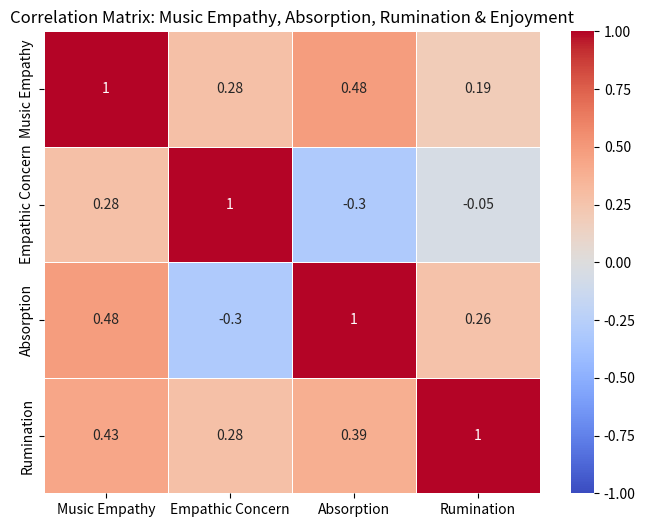

Source code (Python):
import numpy as np
import pandas as pd
import seaborn as sns
import matplotlib.pyplot as plt

# This heatmap visualizes the correlation matrix from the study:
# Garrido, S., & Schubert, E. (2011). Individual differences in the enjoyment of negative emotion in music.
# Music Perception, 28(3), 279-296. DOI: 10.1525/mp.2011.28.3.279

# The values are taken from Table 1 of the study, which reports Pearson correlation coefficients
# between key psychological traits related to the enjoyment of sad music.

# Creating a correlation matrix based on Table 1 from the study
data = {
    "Music Empathy": [1.00, 0.28, 0.48, 0.43],  # Music Empathy correlations
    "Empathic Concern": [0.28, 1.00, -0.30, 0.28],  # Empathic Concern correlations
    "Absorption": [0.48, -0.30, 1.00, 0.39],  # Absorption correlations
    "Rumination": [0.19, -0.05, 0.26, 1.00],  # Rumination correlations
}

# Converting into a DataFrame
df_corr = pd.DataFrame(data, index=["Music Empathy", "Empathic Concern", "Absorption", "Rumination"])

# Plotting the heatmap
plt.figure(figsize=(8, 6))
sns.heatmap(df_corr, annot=True, cmap="coolwarm", linewidths=0.5, vmin=-1, vmax=1)
plt.title("Correlation Matrix: Music Empathy, Absorption, Rumination & Enjoyment")

# Display the heatmap
plt.show()

# Interpretation of key correlations:

# 1. Music Empathy & Absorption (0.48):
# "Absorption was the strongest predictor of enjoyment of sad music" (Garrido & Schubert, 2011, p. 291).
# This moderate positive correlation suggests that individuals who deeply engage with music
# are also likely to have high music-specific empathy.

# 2. Music Empathy & Rumination (0.43):
# "A positive correlation was found between a liking for sad music and music empathy" (p. 291).
# This suggests that individuals who tend to ruminate (engage in repetitive negative thinking)
# also have stronger emotional engagement with music.

# 3. Absorption & Rumination (0.39):
# A moderate positive correlation indicating that those who experience deep absorption in activities
# are also more likely to engage in repetitive negative thinking.

# 4. Empathic Concern & Absorption (-0.30):
# A weak negative correlation suggests that individuals with high general empathic concern
# may not necessarily experience deep absorption in music.

# 5. Empathic Concern & Music Empathy (0.28):
# This weak positive correlation indicates that people with higher general empathy
# also tend to have high music-specific empathy, but the relationship is not very strong.

# 6. Rumination & Empathic Concern (0.28):
# A weak positive relationship, suggesting that individuals with higher rumination
# may also exhibit some degree of empathic concern.

# 7. Rumination & Absorption (0.26):
# This suggests a weak correlation, meaning that people prone to deep absorption
# are somewhat more likely to engage in repetitive negative thinking.

# 8. The strongest correlations involve music empathy and absorption (0.48),
# as well as music empathy and rumination (0.43),
# which supports the study’s conclusion that these factors are key predictors
# of enjoying sad music (p. 291).
# I really enjoyed working on this.
